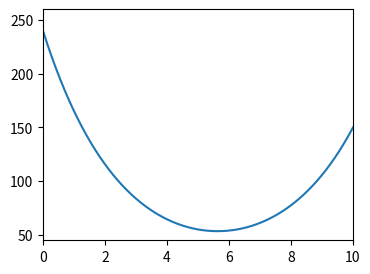

Here is the Python script that generated this plot:
import numpy as np
import matplotlib.pyplot as plt

def T(x):
    return 3.017*np.exp(np.sqrt(0.15)*x)+236.983*np.exp(-np.sqrt(0.15)*x)

x = np.linspace(0, 10, 1000)

plt.figure(figsize=(4,3))
plt.plot(x, T(x))
plt.xlim(0,10)
plt.ylim(45,260)
plt.savefig("24.1a.png")
